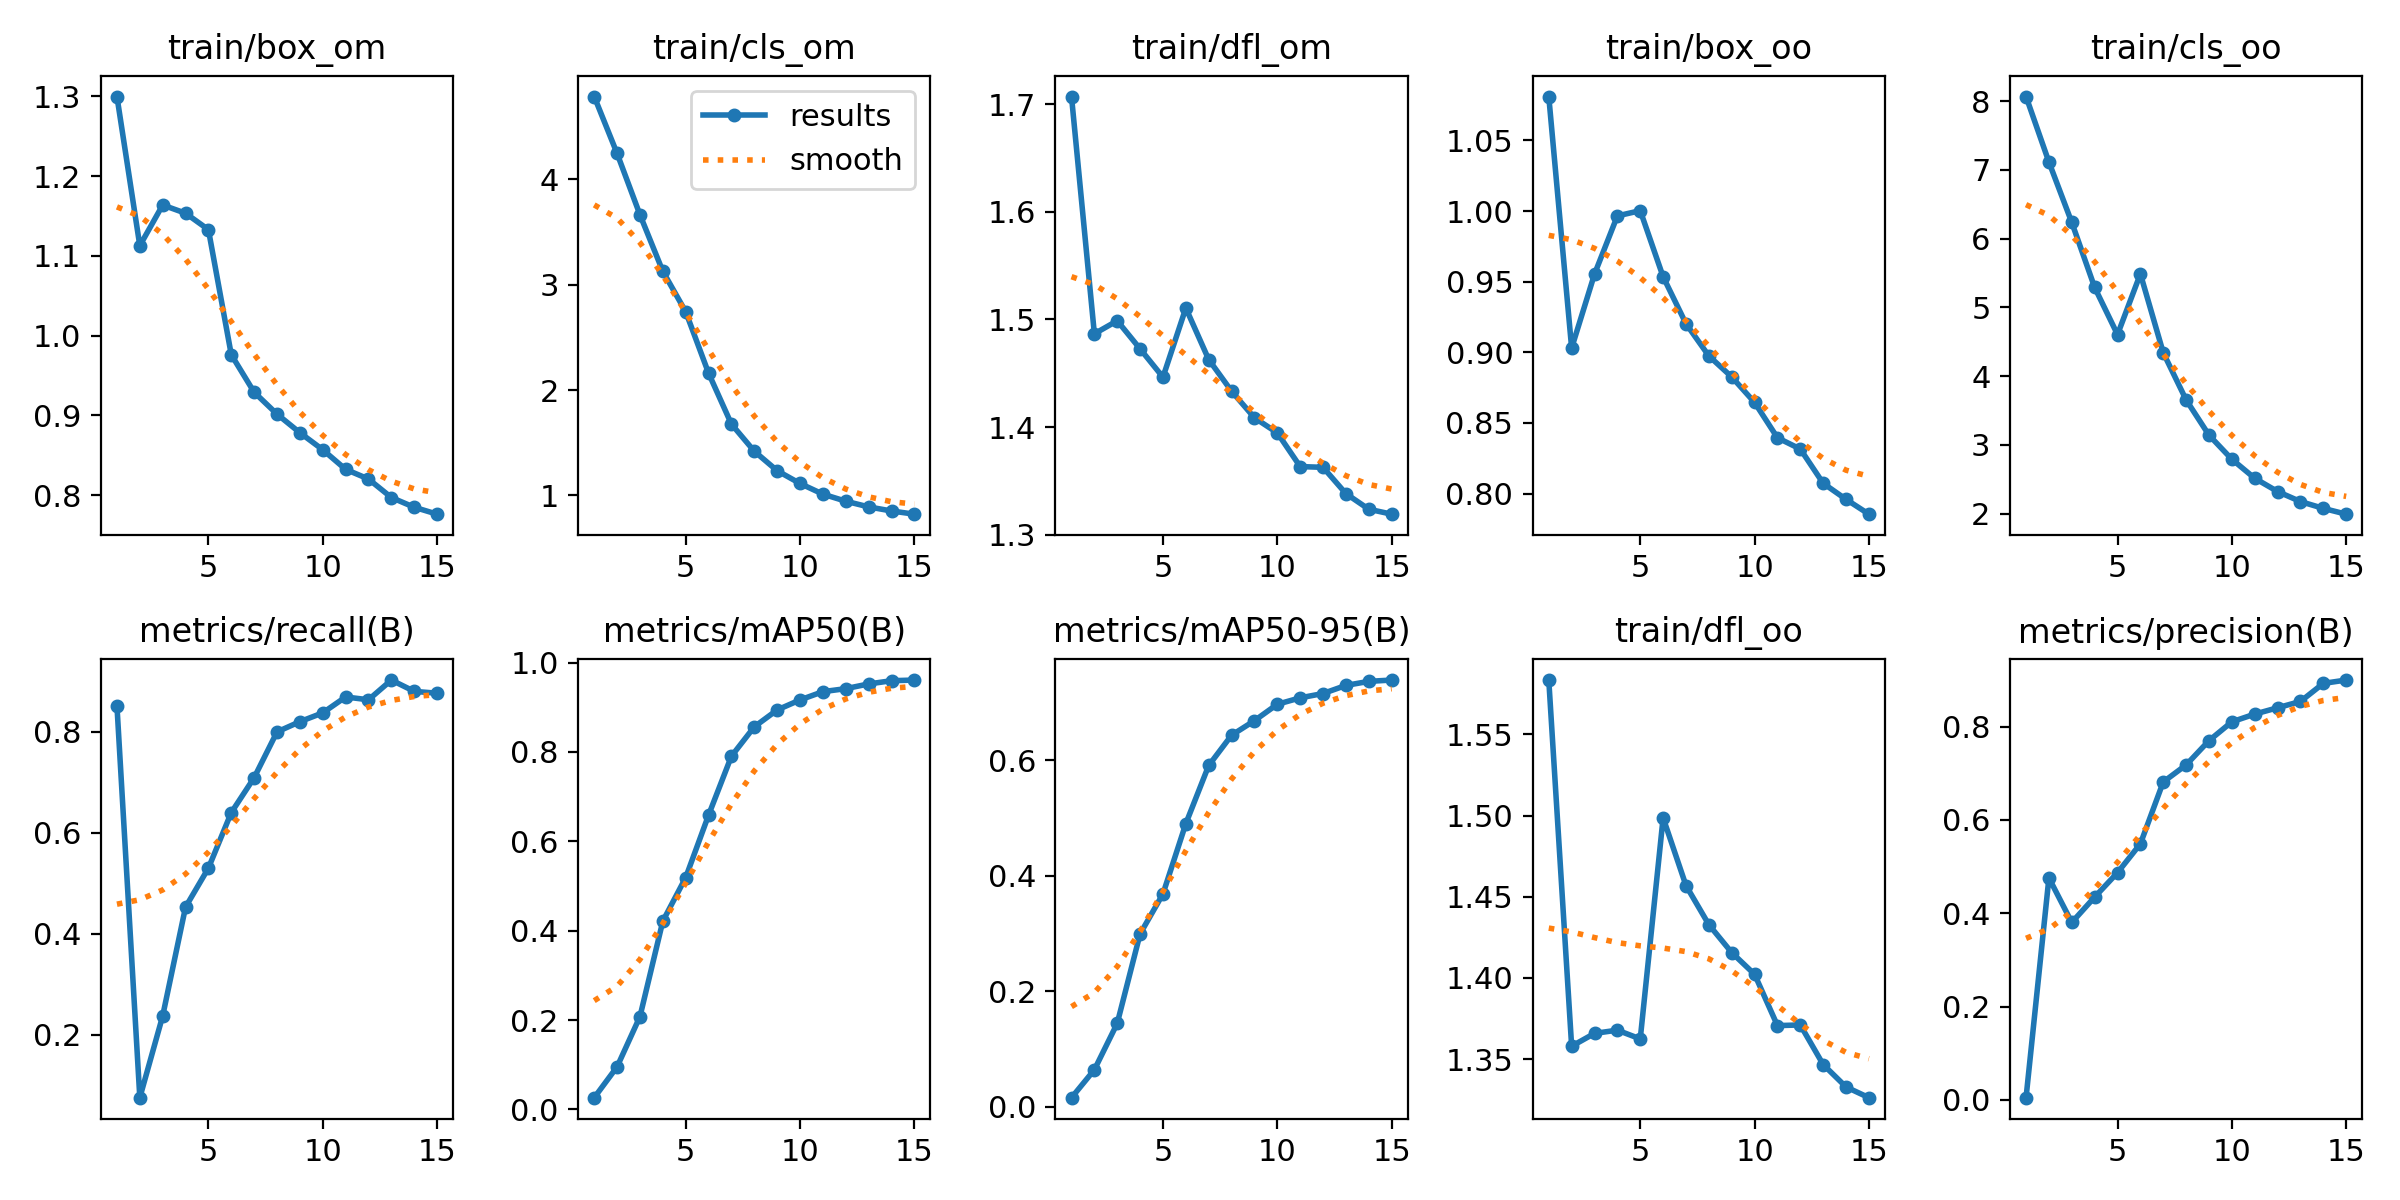

Values plotted in this chart, from the file beside it:
epoch, train/box_om, train/cls_om, train/dfl_om, train/box_oo, train/cls_oo, train/dfl_oo, metrics/precision(B), metrics/recall(B), metrics/mAP50(B), metrics/mAP50-95(B), val/box_om, val/cls_om, val/dfl_om, val/box_oo, val/cls_oo, val/dfl_oo, lr/pg0, lr/pg1, lr/pg2
1, 1.3, 4.787, 1.707, 1.081, 8.065, 1.583, 0.00453, 0.8514, 0.02629, 0.01537, 1.128, 5.159, 1.745, 0.9982, 13, 1.687, 4.8767e-05, 4.8767e-05, 4.8767e-05
2, 1.113, 4.247, 1.487, 0.903, 7.112, 1.358, 0.4758, 0.07529, 0.09539, 0.06375, 1.099, 4.393, 1.693, 0.9862, 11.3, 1.646, 9.1314e-05, 9.1314e-05, 9.1314e-05
3, 1.164, 3.665, 1.499, 0.9554, 6.234, 1.366, 0.3803, 0.2372, 0.2078, 0.1442, 1.146, 3.754, 1.702, 1.021, 9.407, 1.601, 0.0001274, 0.0001274, 0.0001274
4, 1.153, 3.128, 1.473, 0.9966, 5.289, 1.368, 0.4346, 0.4528, 0.4214, 0.2994, 1.113, 2.942, 1.663, 1.046, 7.596, 1.607, 0.0001179, 0.0001179, 0.0001179
5, 1.133, 2.745, 1.446, 1, 4.604, 1.362, 0.4871, 0.53, 0.5189, 0.3687, 1.085, 2.474, 1.597, 1.047, 6.433, 1.577, 0.0001179, 0.0001179, 0.0001179
6, 0.976, 2.162, 1.511, 0.9535, 5.486, 1.499, 0.5489, 0.6401, 0.6585, 0.4905, 1.005, 1.911, 1.538, 0.9904, 5.121, 1.534, 0.0001082, 0.0001082, 0.0001082
7, 0.9291, 1.678, 1.463, 0.9203, 4.34, 1.457, 0.6816, 0.7091, 0.7904, 0.5913, 0.9713, 1.499, 1.493, 0.9717, 4.111, 1.494, 9.849e-05, 9.849e-05, 9.849e-05
8, 0.9016, 1.42, 1.433, 0.8974, 3.654, 1.433, 0.7181, 0.7998, 0.8562, 0.6437, 0.9477, 1.238, 1.47, 0.9437, 3.506, 1.479, 8.8788e-05, 8.8788e-05, 8.8788e-05
9, 0.8783, 1.235, 1.409, 0.8826, 3.141, 1.416, 0.7702, 0.8201, 0.894, 0.669, 0.9338, 1.117, 1.475, 0.944, 3.062, 1.491, 7.9086e-05, 7.9086e-05, 7.9086e-05
10, 0.8569, 1.114, 1.395, 0.8645, 2.79, 1.402, 0.8105, 0.8375, 0.9164, 0.6974, 0.915, 1.019, 1.443, 0.9288, 2.742, 1.456, 6.9384e-05, 6.9384e-05, 6.9384e-05
11, 0.8324, 1.013, 1.363, 0.8395, 2.514, 1.371, 0.8271, 0.869, 0.9349, 0.7086, 0.9014, 0.9565, 1.427, 0.9159, 2.505, 1.442, 5.9682e-05, 5.9682e-05, 5.9682e-05
12, 0.8202, 0.9455, 1.363, 0.8315, 2.321, 1.371, 0.8407, 0.8634, 0.9416, 0.7161, 0.8926, 0.9063, 1.425, 0.9028, 2.39, 1.436, 4.998e-05, 4.998e-05, 4.998e-05
13, 0.7971, 0.8916, 1.338, 0.8073, 2.175, 1.347, 0.8542, 0.9025, 0.9521, 0.7301, 0.8749, 0.856, 1.41, 0.881, 2.235, 1.418, 4.0278e-05, 4.0278e-05, 4.0278e-05
14, 0.7848, 0.8529, 1.324, 0.7959, 2.076, 1.333, 0.893, 0.8801, 0.9594, 0.7371, 0.8693, 0.8314, 1.41, 0.8806, 2.127, 1.42, 3.0576e-05, 3.0576e-05, 3.0576e-05
15, 0.7762, 0.8226, 1.319, 0.7854, 1.992, 1.326, 0.9001, 0.8764, 0.9608, 0.7394, 0.8668, 0.8174, 1.407, 0.874, 2.085, 1.414, 2.0874e-05, 2.0874e-05, 2.0874e-05
